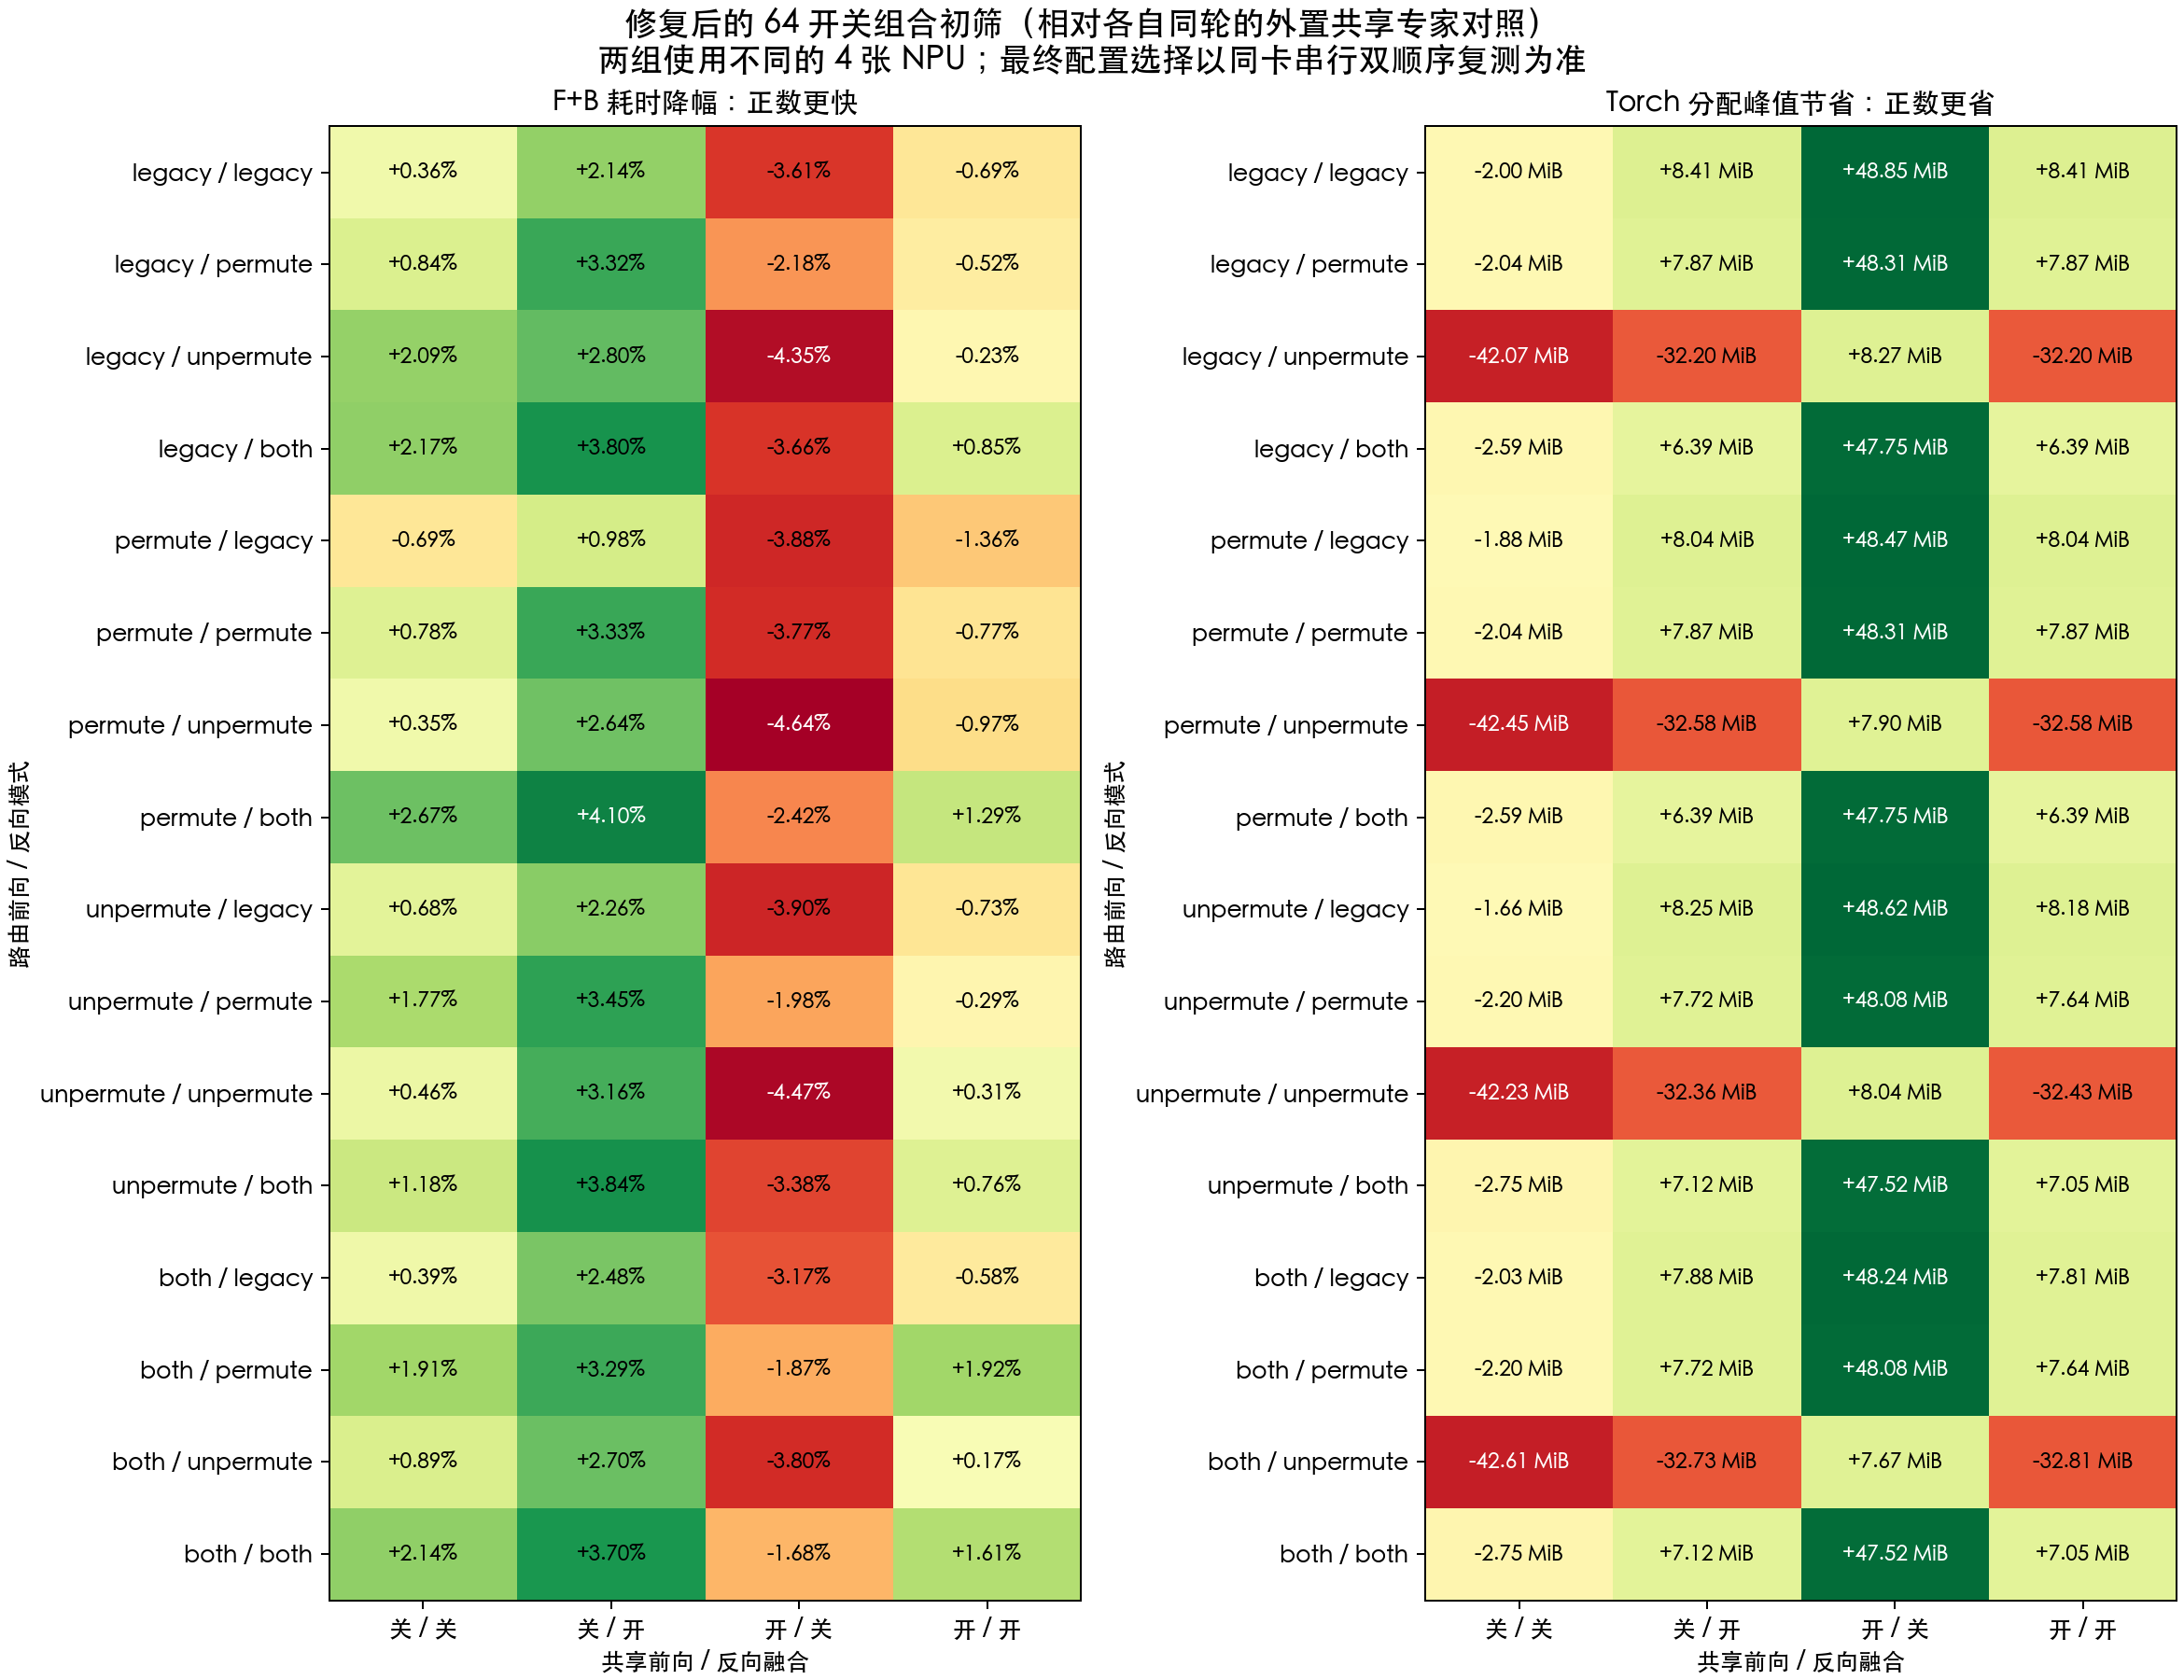

Source data for this figure (header and first rows):
phase, case, devices, forward, backward, shared_forward, shared_backward, candidate_ms, reference_ms, latency_reduction_percent, event_ms, mean_ms, min_ms, max_ms, peak_allocated_mib, allocated_reduction_mib, reference_peak_allocated_mib, peak_reserved_mib, reference_peak_reserved_mib, sampled_device_used_mib, reference_peak_device_used_sampled_mib, shmem_heap_mib
screening, fboth_bboth_sf0_sb0, [0, 1, 2, 3], both, both, False, False, 34.05, 34.8, 2.14, 33.89, 34.14, 33.8, 35.21, 2445, -2.751, 2442, 2566, 2996, 4261, 4677, 802.0
screening, fboth_bboth_sf0_sb1, [4, 5, 6, 7], both, both, False, True, 33.36, 34.64, 3.705, 33.21, 33.4, 33.18, 34.2, 2435, 7.123, 2442, 2502, 2996, 4260, 4740, 802.0
screening, fboth_bboth_sf1_sb0, [0, 1, 2, 3], both, both, True, False, 35.34, 34.75, -1.685, 35.19, 35.39, 35.12, 35.92, 2395, 47.52, 2442, 2440, 2996, 4135, 4677, 802.0
screening, fboth_bboth_sf1_sb1, [4, 5, 6, 7], both, both, True, True, 34.15, 34.71, 1.609, 34, 34.22, 33.91, 35.95, 2435, 7.052, 2442, 2482, 2996, 4240, 4740, 802.0
screening, fboth_blegacy_sf0_sb0, [0, 1, 2, 3], both, legacy, False, False, 34.72, 34.86, 0.3918, 34.56, 34.79, 34.52, 35.62, 2444, -2.034, 2442, 2914, 2996, 4609, 4677, 802.0
screening, fboth_blegacy_sf0_sb1, [4, 5, 6, 7], both, legacy, False, True, 34.05, 34.91, 2.483, 33.88, 34.26, 33.81, 35.39, 2434, 7.877, 2442, 2808, 2996, 4567, 4741, 802.0
screening, fboth_blegacy_sf1_sb0, [0, 1, 2, 3], both, legacy, True, False, 36.03, 34.93, -3.168, 35.89, 36.05, 35.86, 36.76, 2394, 48.24, 2442, 2788, 2996, 4483, 4677, 802.0
screening, fboth_blegacy_sf1_sb1, [4, 5, 6, 7], both, legacy, True, True, 34.94, 34.74, -0.5847, 34.74, 35.1, 34.75, 36.03, 2434, 7.806, 2442, 2788, 2996, 4547, 4741, 802.0
screening, fboth_bpermute_sf0_sb0, [0, 1, 2, 3], both, permute, False, False, 34.12, 34.79, 1.909, 33.97, 34.24, 33.89, 34.88, 2444, -2.196, 2442, 2566, 2996, 4261, 4677, 802.0
screening, fboth_bpermute_sf0_sb1, [4, 5, 6, 7], both, permute, False, True, 33.57, 34.72, 3.293, 33.43, 33.85, 33.33, 34.75, 2435, 7.716, 2442, 2502, 2996, 4262, 4741, 802.0
screening, fboth_bpermute_sf1_sb0, [0, 1, 2, 3], both, permute, True, False, 35.45, 34.79, -1.873, 35.3, 35.51, 35.28, 36.02, 2394, 48.08, 2442, 2440, 2996, 4135, 4677, 802.0
screening, fboth_bpermute_sf1_sb1, [4, 5, 6, 7], both, permute, True, True, 34.44, 35.11, 1.92, 34.31, 34.54, 34.25, 35.11, 2435, 7.645, 2442, 2482, 2996, 4242, 4742, 802.0
screening, fboth_bunpermute_sf0_sb0, [0, 1, 2, 3], both, unpermute, False, False, 34.52, 34.83, 0.8925, 34.4, 34.63, 34.32, 35.72, 2485, -42.61, 2442, 2956, 2996, 4651, 4678, 802.0
screening, fboth_bunpermute_sf0_sb1, [4, 5, 6, 7], both, unpermute, False, True, 33.71, 34.64, 2.699, 33.55, 33.8, 33.48, 34.62, 2475, -32.73, 2442, 2850, 2996, 4608, 4739, 802.0
screening, fboth_bunpermute_sf1_sb0, [0, 1, 2, 3], both, unpermute, True, False, 36.07, 34.75, -3.802, 35.9, 36.25, 35.82, 38.34, 2435, 7.667, 2442, 2830, 2996, 4525, 4676, 802.0
screening, fboth_bunpermute_sf1_sb1, [4, 5, 6, 7], both, unpermute, True, True, 34.73, 34.78, 0.1672, 34.58, 34.73, 34.56, 35.12, 2475, -32.81, 2442, 2830, 2996, 4588, 4740, 802.0
screening, flegacy_bboth_sf0_sb0, [0, 1, 2, 3], legacy, both, False, False, 34.19, 34.95, 2.174, 34.05, 34.24, 33.99, 35.26, 2445, -2.593, 2442, 2876, 2996, 4572, 4677, 802.0
screening, flegacy_bboth_sf0_sb1, [4, 5, 6, 7], legacy, both, False, True, 33.39, 34.71, 3.8, 33.24, 33.53, 33.15, 34.63, 2436, 6.39, 2442, 2874, 2996, 4632, 4741, 802.0
screening, flegacy_bboth_sf1_sb0, [0, 1, 2, 3], legacy, both, True, False, 36.12, 34.85, -3.662, 35.98, 36.18, 35.81, 37.51, 2394, 47.75, 2442, 2854, 2996, 4549, 4677, 802.0
screening, flegacy_bboth_sf1_sb1, [4, 5, 6, 7], legacy, both, True, True, 34.4, 34.7, 0.8535, 34.26, 34.45, 34.18, 35, 2436, 6.39, 2442, 2854, 2996, 4612, 4739, 802.0
screening, flegacy_blegacy_sf0_sb0, [0, 1, 2, 3], legacy, legacy, False, False, 34.85, 34.98, 0.358, 34.71, 34.88, 34.67, 35.3, 2444, -1.999, 2442, 2860, 2996, 4555, 4676, 802.0
screening, flegacy_blegacy_sf0_sb1, [4, 5, 6, 7], legacy, legacy, False, True, 34.53, 35.28, 2.136, 34.26, 34.54, 33.92, 36.55, 2434, 8.412, 2442, 2874, 2996, 4633, 4741, 802.0
screening, flegacy_blegacy_sf1_sb0, [0, 1, 2, 3], legacy, legacy, True, False, 36.01, 34.75, -3.613, 35.88, 36.13, 35.87, 37.01, 2393, 48.85, 2442, 2854, 2996, 4549, 4677, 802.0
screening, flegacy_blegacy_sf1_sb1, [4, 5, 6, 7], legacy, legacy, True, True, 35.16, 34.92, -0.6916, 34.94, 35.22, 34.81, 36.15, 2434, 8.412, 2442, 2854, 2996, 4614, 4741, 802.0
screening, flegacy_bpermute_sf0_sb0, [0, 1, 2, 3], legacy, permute, False, False, 34.4, 34.69, 0.835, 34.25, 34.48, 34.16, 35.19, 2444, -2.038, 2442, 2876, 2996, 4571, 4677, 802.0
screening, flegacy_bpermute_sf0_sb1, [4, 5, 6, 7], legacy, permute, False, True, 33.71, 34.87, 3.322, 33.57, 33.82, 33.5, 35.84, 2434, 7.874, 2442, 2874, 2996, 4634, 4741, 802.0
screening, flegacy_bpermute_sf1_sb0, [0, 1, 2, 3], legacy, permute, True, False, 35.81, 35.05, -2.182, 35.67, 36.03, 35.54, 38.02, 2394, 48.31, 2442, 2854, 2996, 4549, 4677, 802.0
screening, flegacy_bpermute_sf1_sb1, [4, 5, 6, 7], legacy, permute, True, True, 35.07, 34.89, -0.5204, 34.91, 35.05, 34.69, 35.45, 2434, 7.874, 2442, 2854, 2996, 4613, 4742, 802.0
screening, flegacy_bunpermute_sf0_sb0, [0, 1, 2, 3], legacy, unpermute, False, False, 34.52, 35.26, 2.092, 34.37, 34.57, 34.32, 35.27, 2484, -42.07, 2442, 2918, 2996, 4614, 4677, 802.0
screening, flegacy_bunpermute_sf0_sb1, [4, 5, 6, 7], legacy, unpermute, False, True, 33.76, 34.74, 2.802, 33.61, 33.76, 33.57, 34.07, 2474, -32.2, 2442, 2874, 2996, 4633, 4740, 802.0
screening, flegacy_bunpermute_sf1_sb0, [0, 1, 2, 3], legacy, unpermute, True, False, 36.24, 34.73, -4.354, 36.09, 36.37, 35.9, 37.59, 2434, 8.272, 2442, 2854, 2996, 4550, 4677, 802.0
screening, flegacy_bunpermute_sf1_sb1, [4, 5, 6, 7], legacy, unpermute, True, True, 34.73, 34.65, -0.2261, 34.58, 34.82, 34.6, 35.37, 2474, -32.2, 2442, 2854, 2996, 4612, 4741, 802.0
screening, fpermute_bboth_sf0_sb0, [0, 1, 2, 3], permute, both, False, False, 34.23, 35.17, 2.672, 34.08, 34.3, 33.96, 35.24, 2445, -2.593, 2442, 2550, 2996, 4245, 4677, 802.0
screening, fpermute_bboth_sf0_sb1, [4, 5, 6, 7], permute, both, False, True, 33.38, 34.81, 4.104, 33.25, 33.43, 33.15, 34.08, 2436, 6.39, 2442, 2526, 2996, 4284, 4740, 802.0
screening, fpermute_bboth_sf1_sb0, [0, 1, 2, 3], permute, both, True, False, 35.68, 34.84, -2.424, 35.53, 35.8, 35.4, 37.57, 2394, 47.75, 2442, 2506, 2996, 4201, 4677, 802.0
screening, fpermute_bboth_sf1_sb1, [4, 5, 6, 7], permute, both, True, True, 34.32, 34.77, 1.291, 34.17, 34.55, 34.16, 37.21, 2436, 6.39, 2442, 2506, 2996, 4264, 4740, 802.0
screening, fpermute_blegacy_sf0_sb0, [0, 1, 2, 3], permute, legacy, False, False, 35.01, 34.77, -0.6898, 34.83, 35.09, 34.79, 35.85, 2444, -1.875, 2442, 2898, 2996, 4593, 4677, 802.0
screening, fpermute_blegacy_sf0_sb1, [4, 5, 6, 7], permute, legacy, False, True, 34.53, 34.87, 0.9846, 34.34, 34.49, 34.17, 34.8, 2434, 8.035, 2442, 2874, 2996, 4633, 4742, 802.0
screening, fpermute_blegacy_sf1_sb0, [0, 1, 2, 3], permute, legacy, True, False, 36.25, 34.89, -3.879, 36.1, 36.29, 36.04, 37.44, 2394, 48.47, 2442, 2854, 2996, 4549, 4677, 802.0
screening, fpermute_blegacy_sf1_sb1, [4, 5, 6, 7], permute, legacy, True, True, 35.44, 34.97, -1.356, 35.25, 35.5, 35.25, 36.11, 2434, 8.035, 2442, 2854, 2996, 4614, 4741, 802.0
screening, fpermute_bpermute_sf0_sb0, [0, 1, 2, 3], permute, permute, False, False, 34.47, 34.74, 0.7816, 34.31, 34.57, 34.28, 35.75, 2444, -2.038, 2442, 2550, 2996, 4245, 4678, 802.0
screening, fpermute_bpermute_sf0_sb1, [4, 5, 6, 7], permute, permute, False, True, 33.72, 34.88, 3.326, 33.56, 33.83, 33.5, 34.4, 2434, 7.874, 2442, 2526, 2996, 4286, 4741, 802.0
screening, fpermute_bpermute_sf1_sb0, [0, 1, 2, 3], permute, permute, True, False, 35.97, 34.67, -3.771, 35.82, 36.2, 35.7, 39.41, 2394, 48.31, 2442, 2506, 2996, 4201, 4677, 802.0
screening, fpermute_bpermute_sf1_sb1, [4, 5, 6, 7], permute, permute, True, True, 35.03, 34.76, -0.7737, 34.82, 35.22, 34.67, 37.61, 2434, 7.874, 2442, 2506, 2996, 4266, 4741, 802.0
screening, fpermute_bunpermute_sf0_sb0, [0, 1, 2, 3], permute, unpermute, False, False, 34.64, 34.76, 0.3488, 34.46, 34.71, 34.34, 35.8, 2485, -42.45, 2442, 2940, 2996, 4636, 4677, 802.0
screening, fpermute_bunpermute_sf0_sb1, [4, 5, 6, 7], permute, unpermute, False, True, 33.76, 34.68, 2.64, 33.64, 33.87, 33.56, 36.06, 2475, -32.58, 2442, 2874, 2996, 4632, 4740, 802.0
screening, fpermute_bunpermute_sf1_sb0, [0, 1, 2, 3], permute, unpermute, True, False, 36.55, 34.93, -4.641, 36.15, 36.55, 35.91, 38.13, 2434, 7.896, 2442, 2854, 2996, 4549, 4677, 802.0
screening, fpermute_bunpermute_sf1_sb1, [4, 5, 6, 7], permute, unpermute, True, True, 35.02, 34.69, -0.9673, 34.86, 35.05, 34.76, 35.96, 2475, -32.58, 2442, 2854, 2996, 4612, 4740, 802.0
screening, funpermute_bboth_sf0_sb0, [0, 1, 2, 3], unpermute, both, False, False, 34.35, 34.76, 1.18, 34.2, 34.43, 34.12, 35.16, 2445, -2.751, 2442, 2914, 2996, 4609, 4677, 802.0
screening, funpermute_bboth_sf0_sb1, [4, 5, 6, 7], unpermute, both, False, True, 33.3, 34.63, 3.838, 33.16, 33.37, 33.16, 34.22, 2435, 7.123, 2442, 2808, 2996, 4566, 4739, 802.0
screening, funpermute_bboth_sf1_sb0, [0, 1, 2, 3], unpermute, both, True, False, 35.83, 34.66, -3.38, 35.7, 35.96, 35.45, 38, 2395, 47.52, 2442, 2788, 2996, 4483, 4677, 802.0
screening, funpermute_bboth_sf1_sb1, [4, 5, 6, 7], unpermute, both, True, True, 34.54, 34.8, 0.762, 34.41, 34.61, 34.23, 35.92, 2435, 7.052, 2442, 2788, 2996, 4546, 4739, 802.0
screening, funpermute_blegacy_sf0_sb0, [0, 1, 2, 3], unpermute, legacy, False, False, 34.71, 34.95, 0.6754, 34.58, 34.85, 34.56, 37.39, 2444, -1.657, 2442, 2914, 2996, 4610, 4676, 802.0
screening, funpermute_blegacy_sf0_sb1, [4, 5, 6, 7], unpermute, legacy, False, True, 34.09, 34.88, 2.262, 33.96, 34.13, 33.77, 34.91, 2434, 8.253, 2442, 2808, 2996, 4568, 4741, 802.0
screening, funpermute_blegacy_sf1_sb0, [0, 1, 2, 3], unpermute, legacy, True, False, 36.3, 34.94, -3.895, 36.1, 36.35, 35.94, 37.2, 2394, 48.62, 2442, 2788, 2996, 4482, 4676, 802.0
screening, funpermute_blegacy_sf1_sb1, [4, 5, 6, 7], unpermute, legacy, True, True, 35.01, 34.75, -0.7276, 34.84, 35.18, 34.85, 37.11, 2434, 8.182, 2442, 2788, 2996, 4548, 4742, 802.0
screening, funpermute_bpermute_sf0_sb0, [0, 1, 2, 3], unpermute, permute, False, False, 34.39, 35.01, 1.771, 34.22, 34.57, 34.21, 36.67, 2444, -2.196, 2442, 2914, 2996, 4609, 4677, 802.0
screening, funpermute_bpermute_sf0_sb1, [4, 5, 6, 7], unpermute, permute, False, True, 33.67, 34.87, 3.451, 33.51, 33.85, 33.49, 35.19, 2435, 7.716, 2442, 2808, 2996, 4568, 4742, 802.0
screening, funpermute_bpermute_sf1_sb0, [0, 1, 2, 3], unpermute, permute, True, False, 35.71, 35.02, -1.982, 35.59, 35.76, 35.48, 36.87, 2394, 48.08, 2442, 2788, 2996, 4483, 4677, 802.0
screening, funpermute_bpermute_sf1_sb1, [4, 5, 6, 7], unpermute, permute, True, True, 34.79, 34.69, -0.2861, 34.61, 34.88, 34.53, 35.5, 2435, 7.645, 2442, 2788, 2996, 4548, 4741, 802.0
... 34 more rows
